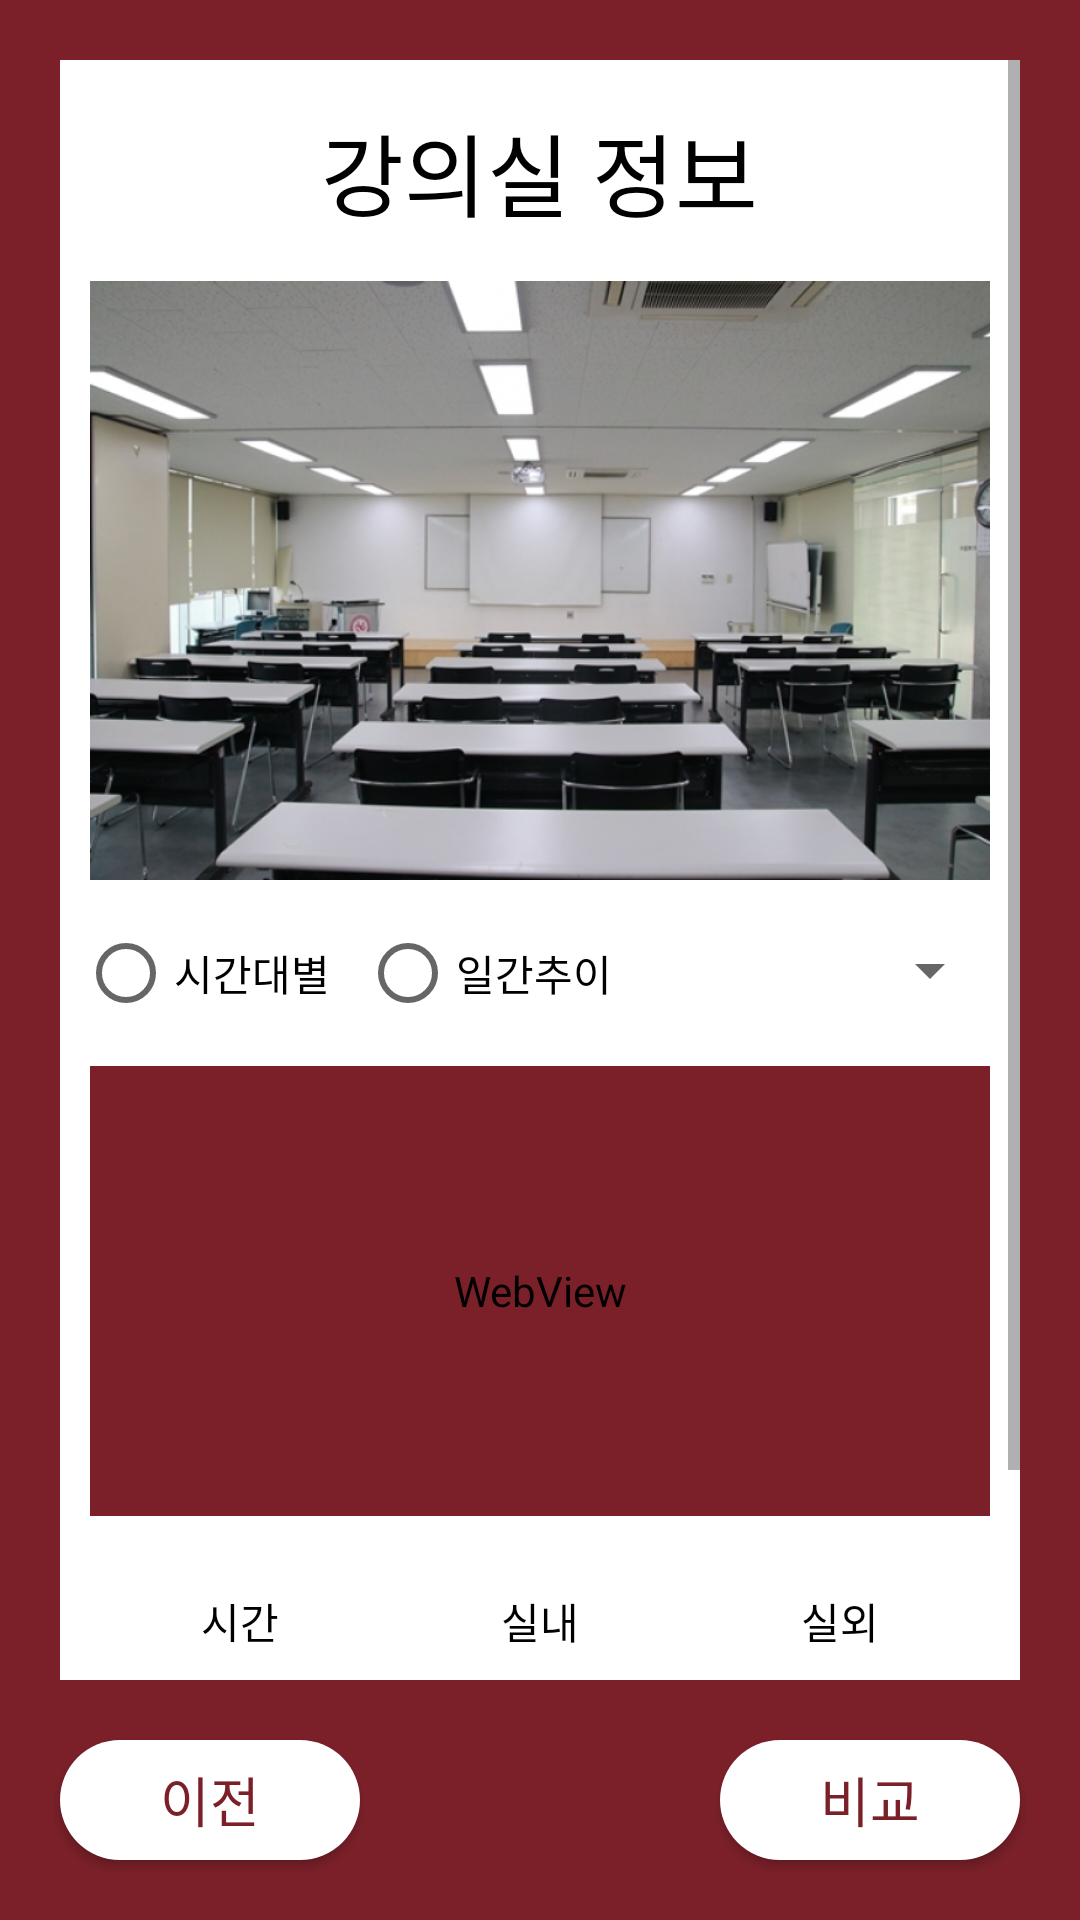

The Android layout XML behind this screen, and the referenced resources:
<!-- AndroidManifest.xml: application theme wineTheme -->
<!-- res/layout/activity_info.xml -->
<?xml version="1.0" encoding="utf-8"?>
<FrameLayout xmlns:android="http://schemas.android.com/apk/res/android"
    xmlns:app="http://schemas.android.com/apk/res-auto"
    xmlns:tools="http://schemas.android.com/tools"
    android:layout_width="match_parent"
    android:layout_height="match_parent"
    android:orientation="vertical"
    tools:context=".info">

    <ScrollView
        android:layout_width="match_parent"
        android:layout_height="match_parent"
        android:background="@color/white"
        android:layout_marginTop="20dp"
        android:layout_marginLeft="20dp"
        android:layout_marginRight="20dp"
        android:layout_marginBottom="80dp">
    <LinearLayout
        android:layout_width="match_parent"
        android:layout_height="match_parent"
        android:orientation="vertical"
        android:background="@color/white">

        <TextView
            android:id="@+id/txt_c_info"
            android:layout_width="wrap_content"
            android:layout_height="wrap_content"
            android:text="강의실 정보"
            android:layout_gravity="center"
            android:layout_marginTop="15dp"
            android:background="@color/white"
            android:textColor="@color/black"
            android:textSize="30sp"/>

        <ImageView
            android:id="@+id/img_info"
            android:adjustViewBounds="true"
            android:layout_width="300dp"
            android:layout_height="wrap_content"
            android:layout_gravity="center_horizontal"
            android:layout_marginTop="15dp"
            android:src="@drawable/classroom"/>

        <RadioGroup
            android:layout_width="wrap_content"
            android:layout_height="wrap_content"
            android:orientation="horizontal"
            android:layout_marginTop="15dp"
            android:layout_gravity="center"
            android:background="@color/white">
            <RadioButton
                android:layout_width="wrap_content"
                android:layout_height="wrap_content"
                android:text="시간대별"/>
            <RadioButton
                android:layout_width="wrap_content"
                android:layout_height="wrap_content"
                android:layout_marginLeft="10dp"
                android:text="일간추이"/>
            <Spinner
                android:id="@+id/graph"
                android:layout_width="100dp"
                android:layout_height="30dp"
                android:layout_marginLeft="30dp"/>
        </RadioGroup>

        <WebView
            android:id="@+id/webView_info"
            android:layout_width="300dp"
            android:layout_height="150dp"
            android:layout_gravity="center_horizontal"
            android:layout_marginTop="15dp" />

        <TableLayout
            android:id="@+id/info_table"
            android:adjustViewBounds="true"
            android:layout_width="300dp"
            android:layout_height="wrap_content"
            android:stretchColumns="0,1,2"
            android:layout_marginTop="15dp"
            android:layout_marginLeft="10dp"
            android:layout_marginRight="10dp"
            android:layout_gravity="center"
            android:background="@drawable/border">

        <TableRow
            android:layout_width="match_parent"
            android:layout_height="match_parent"
            android:baselineAligned="false"
            android:gravity="center"
            android:layout_marginTop="5dp"
            android:layout_marginBottom="1dp"
            android:background="@drawable/row_border">

            <TextView
                android:layout_height="30dp"
                android:layout_width="wrap_content"
                android:background="@color/white"
                android:gravity="center"
                android:text="시간"
                android:textColor="@color/black" />

            <TextView
                android:layout_height="30dp"
                android:layout_width="wrap_content"
                android:background="@color/white"
                android:gravity="center"
                android:text="실내"
                android:textColor="@color/black" />

            <TextView
                android:layout_height="30dp"
                android:layout_width="wrap_content"
                android:background="@color/white"
                android:gravity="center"
                android:text="실외"
                android:textColor="@color/black" />
        </TableRow>
            <TableRow
                android:layout_width="match_parent"
                android:layout_height="match_parent"
                android:baselineAligned="false"
                android:gravity="center"
                android:layout_marginBottom="1dp"
                android:background="@drawable/row_border">

                <TextView
                    android:layout_height="20dp"
                    android:layout_width="wrap_content"
                    android:background="@color/white"
                    android:gravity="center"
                    android:text="0"
                    android:textColor="@color/black" />

                <TextView
                    android:layout_height="20dp"
                    android:layout_width="wrap_content"
                    android:background="@color/white"
                    android:gravity="center"
                    android:text="18"
                    android:textColor="@color/black" />

                <TextView
                    android:layout_height="20dp"
                    android:layout_width="wrap_content"
                    android:background="@color/white"
                    android:gravity="center"
                    android:text="22"
                    android:textColor="@color/black" />
            </TableRow>
            <TableRow
                android:layout_width="match_parent"
                android:layout_height="match_parent"
                android:baselineAligned="false"
                android:gravity="center"
                android:layout_marginBottom="1dp"
                android:background="@drawable/row_border">

                <TextView
                    android:layout_height="20dp"
                    android:layout_width="wrap_content"
                    android:background="@color/white"
                    android:gravity="center"
                    android:text="1"
                    android:textColor="@color/black" />

                <TextView
                    android:layout_height="20dp"
                    android:layout_width="wrap_content"
                    android:background="@color/white"
                    android:gravity="center"
                    android:text="17"
                    android:textColor="@color/black" />

                <TextView
                    android:layout_height="20dp"
                    android:layout_width="wrap_content"
                    android:background="@color/white"
                    android:gravity="center"
                    android:text="21"
                    android:textColor="@color/black" />
            </TableRow>
            <TableRow
                android:layout_width="match_parent"
                android:layout_height="match_parent"
                android:baselineAligned="false"
                android:gravity="center"
                android:layout_marginBottom="1dp"
                android:background="@drawable/row_border">

                <TextView
                    android:layout_height="20dp"
                    android:layout_width="wrap_content"
                    android:background="@color/white"
                    android:gravity="center"
                    android:text="2"
                    android:textColor="@color/black" />

                <TextView
                    android:layout_height="20dp"
                    android:layout_width="wrap_content"
                    android:background="@color/white"
                    android:gravity="center"
                    android:text="18"
                    android:textColor="@color/black" />

                <TextView
                    android:layout_height="20dp"
                    android:layout_width="wrap_content"
                    android:background="@color/white"
                    android:gravity="center"
                    android:text="22"
                    android:textColor="@color/black" />
            </TableRow>
            <TableRow
                android:layout_width="match_parent"
                android:layout_height="match_parent"
                android:baselineAligned="false"
                android:gravity="center"
                android:layout_marginBottom="1dp"
                android:background="@drawable/row_border">

                <TextView
                    android:layout_height="20dp"
                    android:layout_width="wrap_content"
                    android:background="@color/white"
                    android:gravity="center"
                    android:text="3"
                    android:textColor="@color/black" />

                <TextView
                    android:layout_height="20dp"
                    android:layout_width="wrap_content"
                    android:background="@color/white"
                    android:gravity="center"
                    android:text="19"
                    android:textColor="@color/black" />

                <TextView
                    android:layout_height="20dp"
                    android:layout_width="wrap_content"
                    android:background="@color/white"
                    android:gravity="center"
                    android:text="23"
                    android:textColor="@color/black" />
            </TableRow>
        </TableLayout>

    </LinearLayout>
    </ScrollView>

    <Button
        android:id="@+id/info_prev"
        android:layout_width="100dp"
        android:layout_height="40dp"
        android:text="이전"
        android:textColor="@color/wine"
        android:textSize="18sp"
        android:layout_marginBottom="20dp"
        android:layout_marginLeft="20dp"
        android:layout_gravity="bottom"
        android:background="@drawable/mainmenu"/>

    

    <Button
        android:id="@+id/info_com"
        android:layout_width="100dp"
        android:layout_height="40dp"
        android:text="비교"
        android:textColor="@color/wine"
        android:textSize="18sp"
        android:layout_marginBottom="20dp"
        android:layout_marginRight="20dp"
        android:layout_gravity="bottom|end"
        android:background="@drawable/mainmenu"/>

</FrameLayout>
<!-- resources referenced by this layout -->
<resources>
  <color name="black">#000000</color>
  <color name="white">#FFFFFF</color>
  <color name="wine">#7b2029</color>
  <!-- drawable border (drawable) -->
  <?xml version="1.0" encoding="utf-8"?>
  <layer-list xmlns:android="http://schemas.android.com/apk/res/android" >
      <item>
          <shape android:shape="rectangle">
             <stroke android:width="3dp" android:color="@color/white" />
          </shape>
      </item>
  </layer-list>
  <!-- drawable classroom: jpg bitmap (drawable, 198544 bytes) -->
  <!-- drawable mainmenu (drawable) -->
  <?xml version="1.0" encoding="utf-8"?>
  <selector xmlns:android="http://schemas.android.com/apk/res/android">
      
      <item android:state_focused="false" android:state_pressed="false">
          <shape>
              <solid android:color="@color/white" />
              <corners android:radius="30dp" />
          </shape>
      </item>
  
      
      <item android:state_focused="false" android:state_pressed="true">
          <shape>
              <solid android:color="@color/white" />
              <corners android:radius="30dp" />
          </shape>
      </item>
  </selector>
  <!-- drawable row_border (drawable) -->
  <?xml version="1.0" encoding="utf-8"?>
  <layer-list xmlns:android="http://schemas.android.com/apk/res/android" >
      <item
          android:bottom="1dp"
          android:top="-2dp"
          android:left="-2dp"
          android:right="-2dp">
          <shape android:shape="rectangle">
              <stroke android:width="1dp" android:color="@color/white" />
          </shape>
      </item>
  </layer-list>
  <style name="wineTheme" parent="Theme.AppCompat.Light.DarkActionBar">
          <item name="android:background">@color/wine</item>
          
          <item name="colorPrimary">@color/colorPrimary</item>
          <item name="colorPrimaryDark">@color/colorPrimaryDark</item>
          <item name="colorAccent">@color/colorAccent</item>
          
          <item name="windowActionBar">false</item>
          <item name="windowNoTitle">true</item>
          <item name="android:windowFullscreen">true</item>
      </style>
  <color name="colorPrimary">#008577</color>
  <color name="colorPrimaryDark">#00574B</color>
  <color name="colorAccent">#D81B60</color>
</resources>
